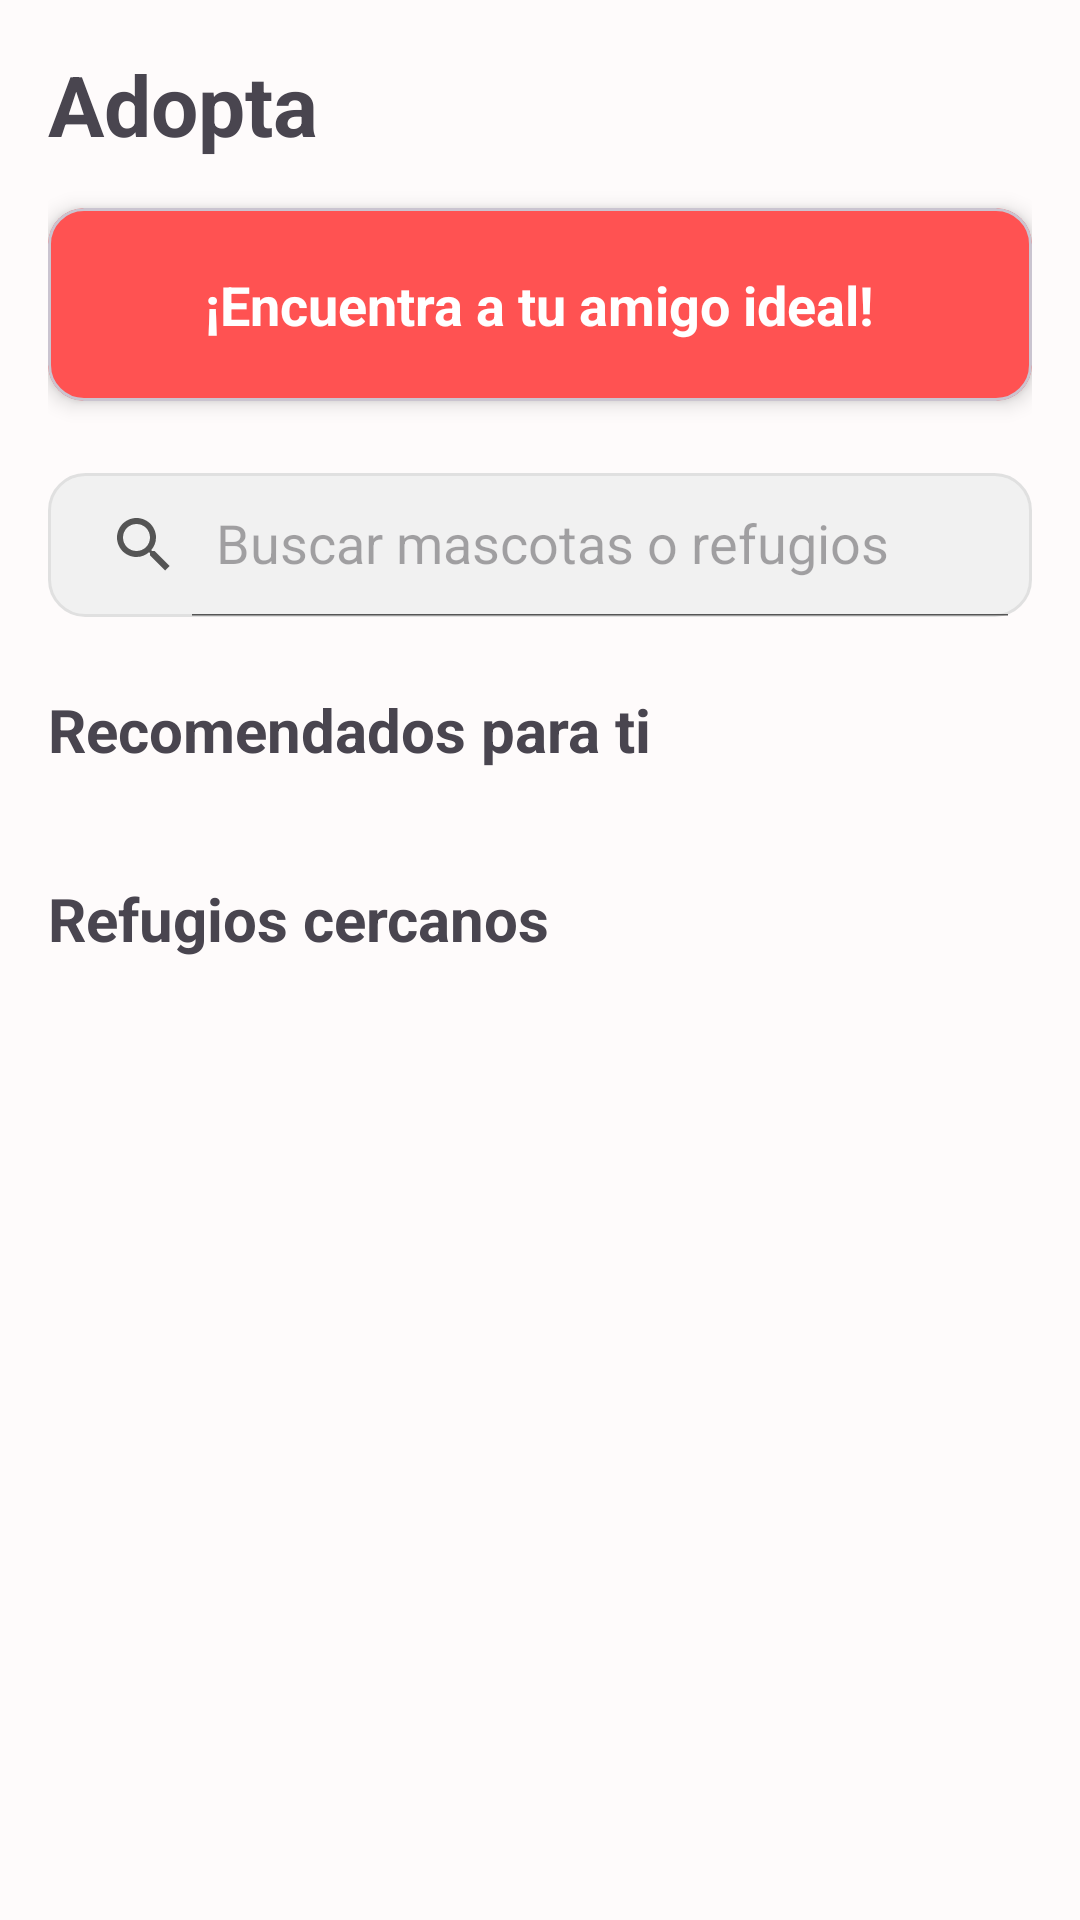

Reconstruct the res/layout file that produces this screen, plus the resources it refers to.
<!-- AndroidManifest.xml: application theme Theme.Metodos -->
<!-- res/layout/fragment_home.xml -->
<?xml version="1.0" encoding="utf-8"?>
<androidx.core.widget.NestedScrollView xmlns:android="http://schemas.android.com/apk/res/android"
    xmlns:app="http://schemas.android.com/apk/res-auto"
    xmlns:tools="http://schemas.android.com/tools"
    android:layout_width="match_parent"
    android:layout_height="match_parent"
    android:fillViewport="true"
    tools:context=".fragments.HomeFragment">

    <LinearLayout
        android:layout_width="match_parent"
        android:layout_height="wrap_content"
        android:orientation="vertical"
        android:padding="16dp">

        <TextView
            android:layout_width="wrap_content"
            android:layout_height="wrap_content"
            android:text="Adopta"
            android:textSize="28sp"
            android:textStyle="bold"
            android:layout_marginBottom="16dp"/>

        
        <com.google.android.material.card.MaterialCardView
            android:id="@+id/cardAdoptaAhora"
            android:layout_width="match_parent"
            android:layout_height="wrap_content"
            app:cardCornerRadius="12dp"
            app:cardElevation="4dp"
            android:layout_marginBottom="24dp"
            app:cardBackgroundColor="@color/colorAccent">

            <TextView
                android:layout_width="wrap_content"
                android:layout_height="wrap_content"
                android:text="¡Encuentra a tu amigo ideal!"
                android:textSize="18sp"
                android:textStyle="bold"
                android:textColor="@color/white"
                android:padding="20dp"
                android:layout_gravity="center"/>

        </com.google.android.material.card.MaterialCardView>

        <androidx.appcompat.widget.SearchView
            android:id="@+id/searchView"
            android:layout_width="match_parent"
            android:layout_height="wrap_content"
            android:background="@drawable/search_view_bg"
            app:queryHint="Buscar mascotas o refugios"
            app:iconifiedByDefault="false"
            android:layout_marginBottom="24dp"/>

        <TextView
            android:layout_width="wrap_content"
            android:layout_height="wrap_content"
            android:text="Recomendados para ti"
            android:textSize="20sp"
            android:textStyle="bold"
            android:layout_marginBottom="12dp"/>

        <androidx.recyclerview.widget.RecyclerView
            android:id="@+id/recyclerViewMascotas"
            android:layout_width="match_parent"
            android:layout_height="wrap_content"
            android:orientation="horizontal"
            android:layout_marginBottom="24dp"/>

        <TextView
            android:layout_width="wrap_content"
            android:layout_height="wrap_content"
            android:text="Refugios cercanos"
            android:textSize="20sp"
            android:textStyle="bold"
            android:layout_marginBottom="12dp"/>

        <androidx.recyclerview.widget.RecyclerView
            android:id="@+id/recyclerViewRefugios"
            android:layout_width="match_parent"
            android:layout_height="wrap_content"/>

    </LinearLayout>
</androidx.core.widget.NestedScrollView>
<!-- resources referenced by this layout -->
<resources>
  <color name="colorAccent">#FF5252</color>
  <color name="white">#FFFFFFFF</color>
  <!-- drawable search_view_bg (drawable) -->
  <?xml version="1.0" encoding="utf-8"?>
  <shape xmlns:android="http://schemas.android.com/apk/res/android"
      android:shape="rectangle">
  
      
      <solid android:color="#F1F1F1" />
  
      
      <corners android:radius="12dp" />
  
      
      <stroke
          android:width="1dp"
          android:color="#E0E0E0" />
  
  </shape>
  <style name="Theme.Metodos" parent="Base.Theme.Metodos" />
  <style name="Base.Theme.Metodos" parent="Theme.Material3.DayNight.NoActionBar">
          
          <item name="colorPrimary">@color/colorPrimary</item>
          <item name="colorAccent">@color/colorAccent</item>
  
          
          <item name="materialButtonStyle">@style/Widget.App.Button</item>
          <item name="bottomNavigationStyle">@style/Widget.App.BottomNavigationView</item>
  
          
          <item name="android:windowBackground">@color/background_light</item>
          <item name="android:textColorPrimary">@color/text_primary_light</item>
          <item name="android:textColorSecondary">@color/text_secondary_light</item>
          <item name="colorSurface">@color/card_background_light</item>
      </style>
  <color name="colorPrimary">#D32F2F</color>
  <style name="Widget.App.Button" parent="Widget.Material3.Button">
          
          <item name="backgroundTint">@color/colorAccent</item>
          
          <item name="android:textColor">@color/white</item>
      </style>
  <style name="Widget.App.BottomNavigationView" parent="Widget.Material3.BottomNavigationView">
          
          <item name="android:background">?attr/colorSurface</item>
      </style>
  <color name="background_light">#FEFBFB</color>
  <color name="text_primary_light">#000000</color>
  <color name="text_secondary_light">#555555</color>
  <color name="card_background_light">#FFFFFF</color>
</resources>
